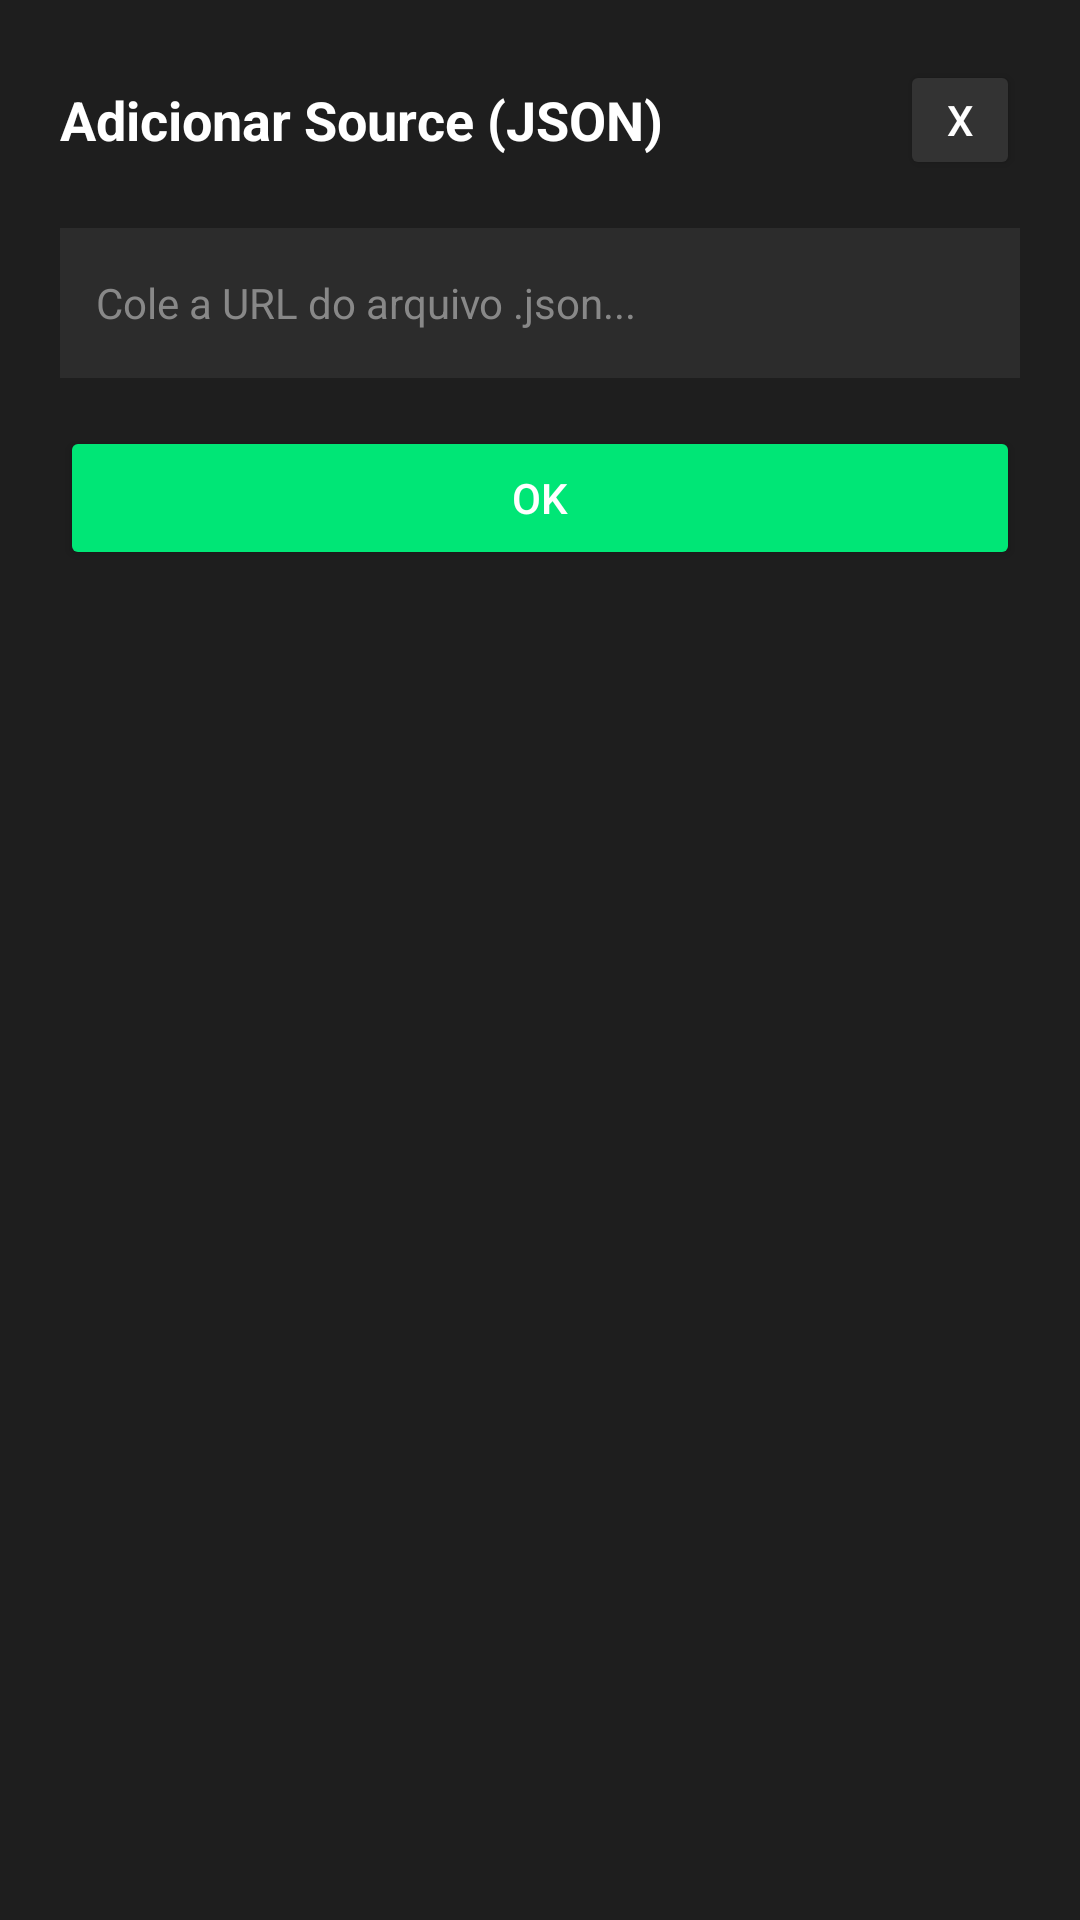

Produce the Android XML layout that renders to this screen, including the resource entries it uses.
<!-- AndroidManifest.xml: application theme Theme.SideAndrStore -->
<!-- res/layout/dialog_add_source.xml -->
<?xml version="1.0" encoding="utf-8"?>
<LinearLayout xmlns:android="http://schemas.android.com/apk/res/android"
    android:layout_width="match_parent"
    android:layout_height="wrap_content"
    android:orientation="vertical"
    android:background="#1E1E1E"
    android:padding="20dp">

    <LinearLayout
        android:layout_width="match_parent"
        android:layout_height="wrap_content"
        android:orientation="horizontal"
        android:gravity="center_vertical"
        android:layout_marginBottom="16dp">

        <TextView
            android:layout_width="0dp"
            android:layout_height="wrap_content"
            android:layout_weight="1"
            android:text="Adicionar Source (JSON)"
            android:textColor="#FFFFFF"
            android:textSize="18sp"
            android:textStyle="bold" />

        <Button
            android:id="@+id/btn_close_dialog"
            android:layout_width="40dp"
            android:layout_height="40dp"
            android:text="X"
            android:textColor="#FFFFFF"
            android:backgroundTint="#333333" />
    </LinearLayout>

    <EditText
        android:id="@+id/et_source_url"
        android:layout_width="match_parent"
        android:layout_height="50dp"
        android:background="#2C2C2C"
        android:hint="Cole a URL do arquivo .json..."
        android:textColorHint="#888888"
        android:textColor="#FFFFFF"
        android:paddingHorizontal="12dp"
        android:textSize="14sp"
        android:layout_marginBottom="16dp" />

    <Button
        android:id="@+id/btn_save_source"
        android:layout_width="match_parent"
        android:layout_height="wrap_content"
        android:text="OK"
        android:textColor="#FFFFFF"
        android:backgroundTint="#00E676" />

</LinearLayout>
<!-- resources referenced by this layout -->
<resources>
  <style name="Theme.SideAndrStore" parent="Theme.MaterialComponents.DayNight.DarkActionBar">
          
          <item name="colorPrimary">@color/purple_500</item>
          <item name="colorPrimaryVariant">@color/purple_700</item>
          <item name="colorOnPrimary">@color/white</item>
          
          <item name="colorSecondary">@color/teal_200</item>
          <item name="colorSecondaryVariant">@color/teal_700</item>
          <item name="colorOnSecondary">@color/black</item>
          
          <item name="android:statusBarColor">?attr/colorPrimaryVariant</item>
          
      </style>
  <!-- not gathered from this repository: default colours our renderer supplied (Android Studio template values) -->
  <color name="purple_500">#FF6200EE</color>
  <color name="purple_700">#FF3700B3</color>
  <color name="teal_200">#FF03DAC5</color>
  <color name="teal_700">#FF018786</color>
  <color name="black">#FF000000</color>
  <color name="white">#FFFFFFFF</color>
</resources>
